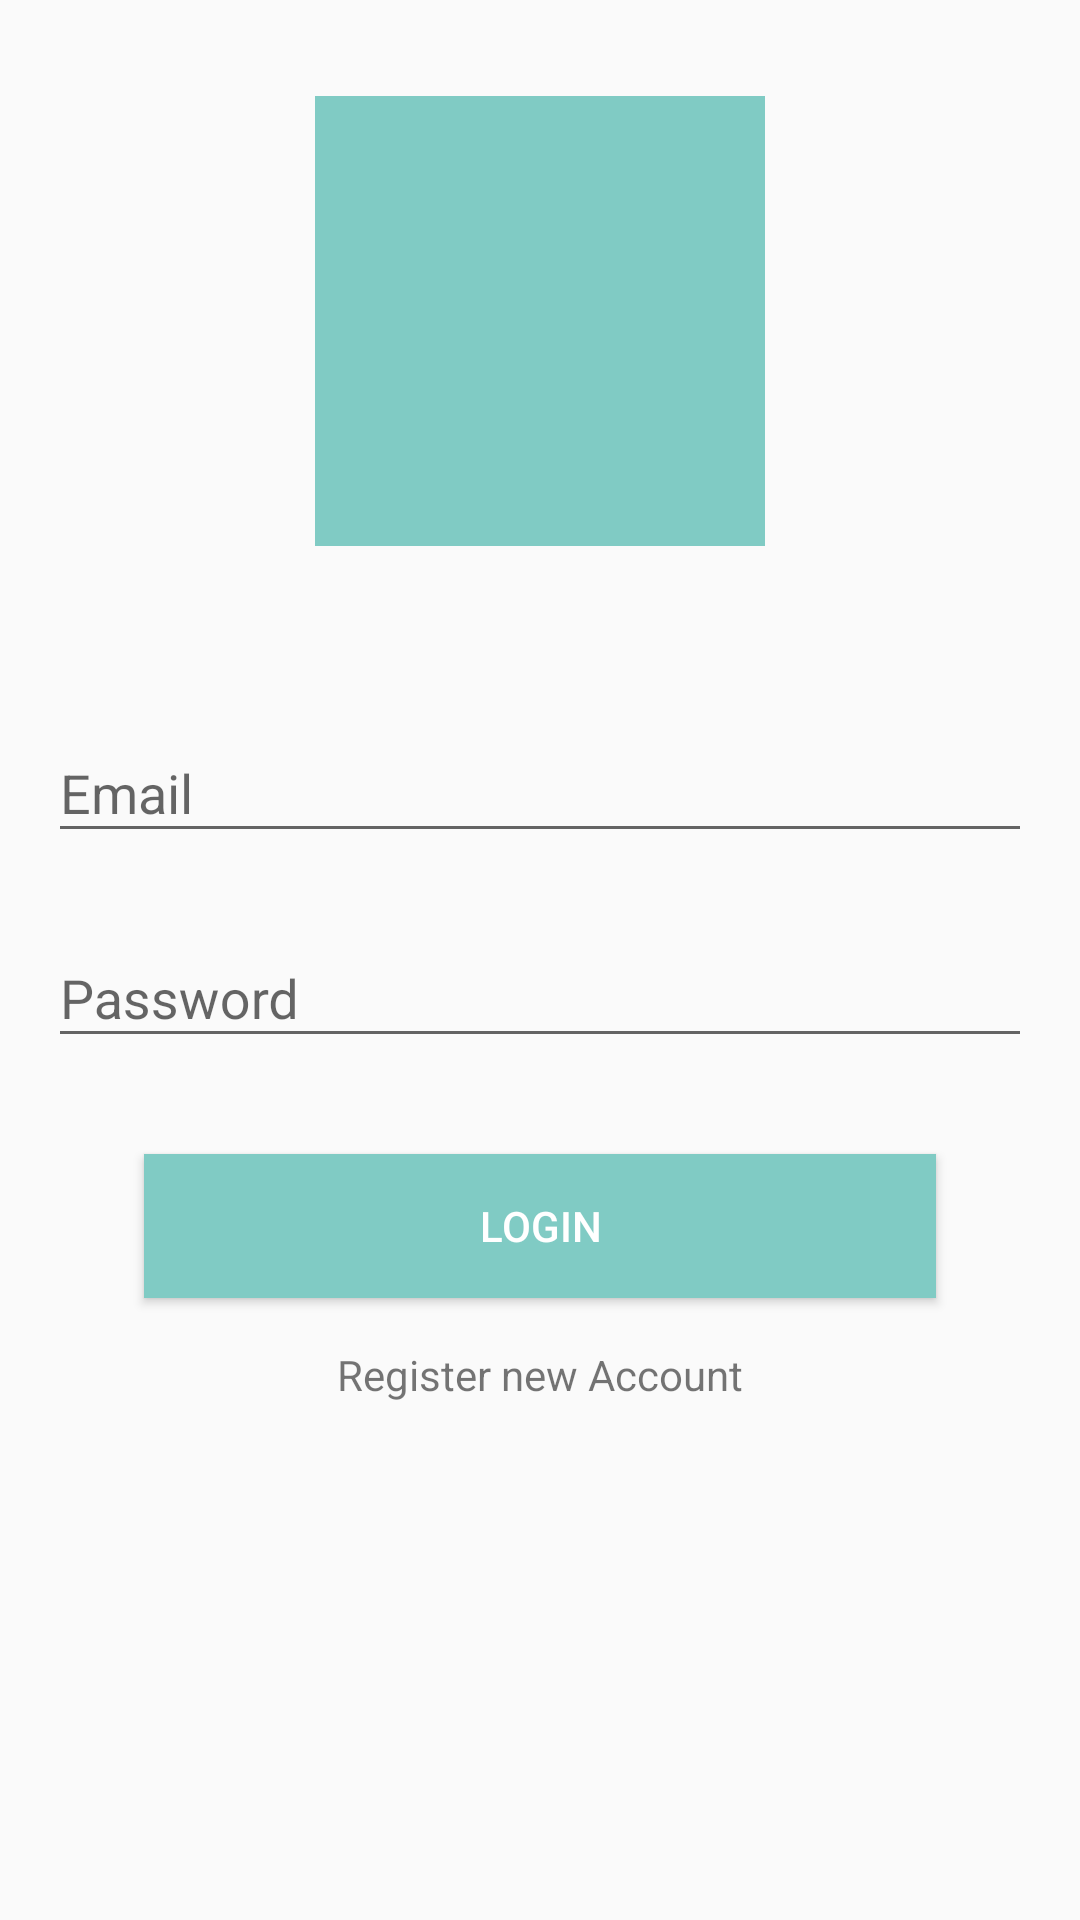

Here is an Android app screen rendered from its layout file. Give the layout XML and the strings, colors and styles it references.
<!-- AndroidManifest.xml: application theme AppTheme -->
<!-- res/layout/activity_login.xml -->
<?xml version="1.0" encoding="utf-8"?>
<androidx.constraintlayout.widget.ConstraintLayout xmlns:android="http://schemas.android.com/apk/res/android"
    xmlns:app="http://schemas.android.com/apk/res-auto"
    xmlns:tools="http://schemas.android.com/tools"
    android:layout_width="match_parent"
    android:layout_height="match_parent"
    tools:context=".LoginActivity">


    <com.google.android.material.textfield.TextInputLayout
        android:id="@+id/textInputLayout"
        android:layout_width="0dp"
        android:layout_height="wrap_content"
        android:layout_marginStart="16dp"
        android:layout_marginTop="50dp"
        android:layout_marginEnd="16dp"
        app:layout_constraintEnd_toEndOf="parent"
        app:layout_constraintStart_toStartOf="parent"
        app:layout_constraintTop_toBottomOf="@+id/imageView">

        <com.google.android.material.textfield.TextInputEditText
            android:id="@+id/et_username"
            android:layout_width="match_parent"
            android:layout_height="wrap_content"
            android:hint="@string/email"
            android:inputType="text"
            android:maxLines="1" />
    </com.google.android.material.textfield.TextInputLayout>

    <com.google.android.material.textfield.TextInputLayout
        android:id="@+id/textInputLayout2"
        android:layout_width="0dp"
        android:layout_height="wrap_content"
        android:layout_marginTop="16dp"
        app:layout_constraintEnd_toEndOf="@+id/textInputLayout"
        app:layout_constraintStart_toStartOf="@+id/textInputLayout"
        app:layout_constraintTop_toBottomOf="@+id/textInputLayout">

        <com.google.android.material.textfield.TextInputEditText
            android:id="@+id/et_password"
            android:layout_width="match_parent"
            android:layout_height="wrap_content"
            android:hint="Password"
            android:inputType="textPassword"/>
    </com.google.android.material.textfield.TextInputLayout>

    <ImageView
        android:id="@+id/imageView"
        android:layout_width="150dp"
        android:layout_height="150dp"
        android:layout_marginTop="32dp"
        app:layout_constraintEnd_toEndOf="parent"
        app:layout_constraintStart_toStartOf="parent"
        app:layout_constraintTop_toTopOf="parent"
        android:src="@color/colorPrimary"
        android:contentDescription="TODO" />

    <Button
        android:id="@+id/btn_login"
        android:layout_width="0dp"
        android:layout_height="wrap_content"
        android:layout_marginStart="32dp"
        android:layout_marginTop="32dp"
        android:layout_marginEnd="32dp"
        android:background="@color/colorPrimary"
        android:text="@string/btn_login"
        android:textColor="@color/white"
        app:layout_constraintEnd_toEndOf="@+id/textInputLayout2"
        app:layout_constraintStart_toStartOf="@+id/textInputLayout2"
        app:layout_constraintTop_toBottomOf="@+id/textInputLayout2" />

    <TextView
        android:id="@+id/tv_register"
        android:layout_width="wrap_content"
        android:layout_height="wrap_content"
        android:layout_marginTop="16dp"
        android:text="Register new Account"
        app:layout_constraintEnd_toEndOf="@+id/btn_login"
        app:layout_constraintStart_toStartOf="@+id/btn_login"
        app:layout_constraintTop_toBottomOf="@+id/btn_login" />

</androidx.constraintlayout.widget.ConstraintLayout>
<!-- resources referenced by this layout -->
<resources>
  <color name="colorPrimary">#80CBC4</color>
  <color name="white">#ffffff</color>
  <string name="btn_login">LOGIN</string>
  <string name="email">Email</string>
  <style name="AppTheme" parent="Theme.AppCompat.Light.DarkActionBar">
          
          <item name="colorPrimary">@color/colorPrimary</item>
          <item name="colorPrimaryDark">@color/colorPrimaryDark</item>
          <item name="colorAccent">@color/colorAccent</item>
      </style>
  <color name="colorPrimaryDark">#009688</color>
  <color name="colorAccent">#00796B</color>
</resources>
